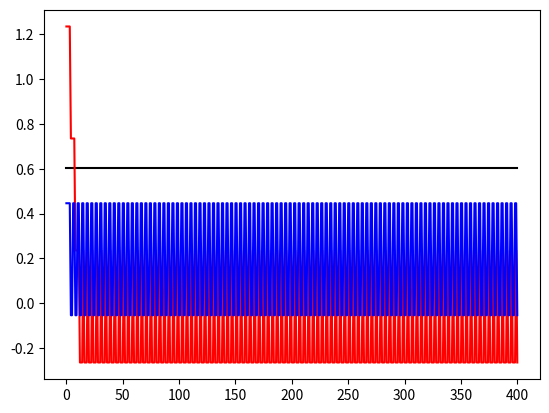

Reproduce this figure in Python.
[redacted]
import numpy as np
import matplotlib.pyplot as plt

class perceptron:
    def __init__(self, n):
        self.pesos = np.random.randn(n)
        self.n = n
    
    def propagacion(self, entradas):
        
        self.salida = 1 * (self.pesos.dot(entradas) > 0)
        self.entradas = entradas

    def actualizacion(self, alfa, salida):

        for i in range(0, self.n):
            self.pesos[i] = self.pesos[i] + alfa * (salida - self.salida)* self.entradas[i]


perceptron_and = perceptron(3)
ejemplos = np.array([[0, 0, 0, 0],[0, 0, 1, 1],[0, 1, 0, 1],[0, 1, 1, 0],[1, 0, 0, 1],[1, 0, 1, 0],[1, 1, 0, 0],[1, 1, 1, 1]])

grad_pesos = [perceptron_and.pesos]
for epoca in range(0, 100):
    for i in range(0, 4):
        perceptron_and.propagacion(ejemplos[i,0:3])
        perceptron_and.actualizacion(0.5, ejemplos[i,3])
        grad_pesos = np.concatenate((grad_pesos, [perceptron_and.pesos]), axis = 0)

plt.plot(grad_pesos[:,0],'k')
plt.plot(grad_pesos[:,1],'r')
plt.plot(grad_pesos[:,2],'b')

plt.show()

print('Hola Mundo')